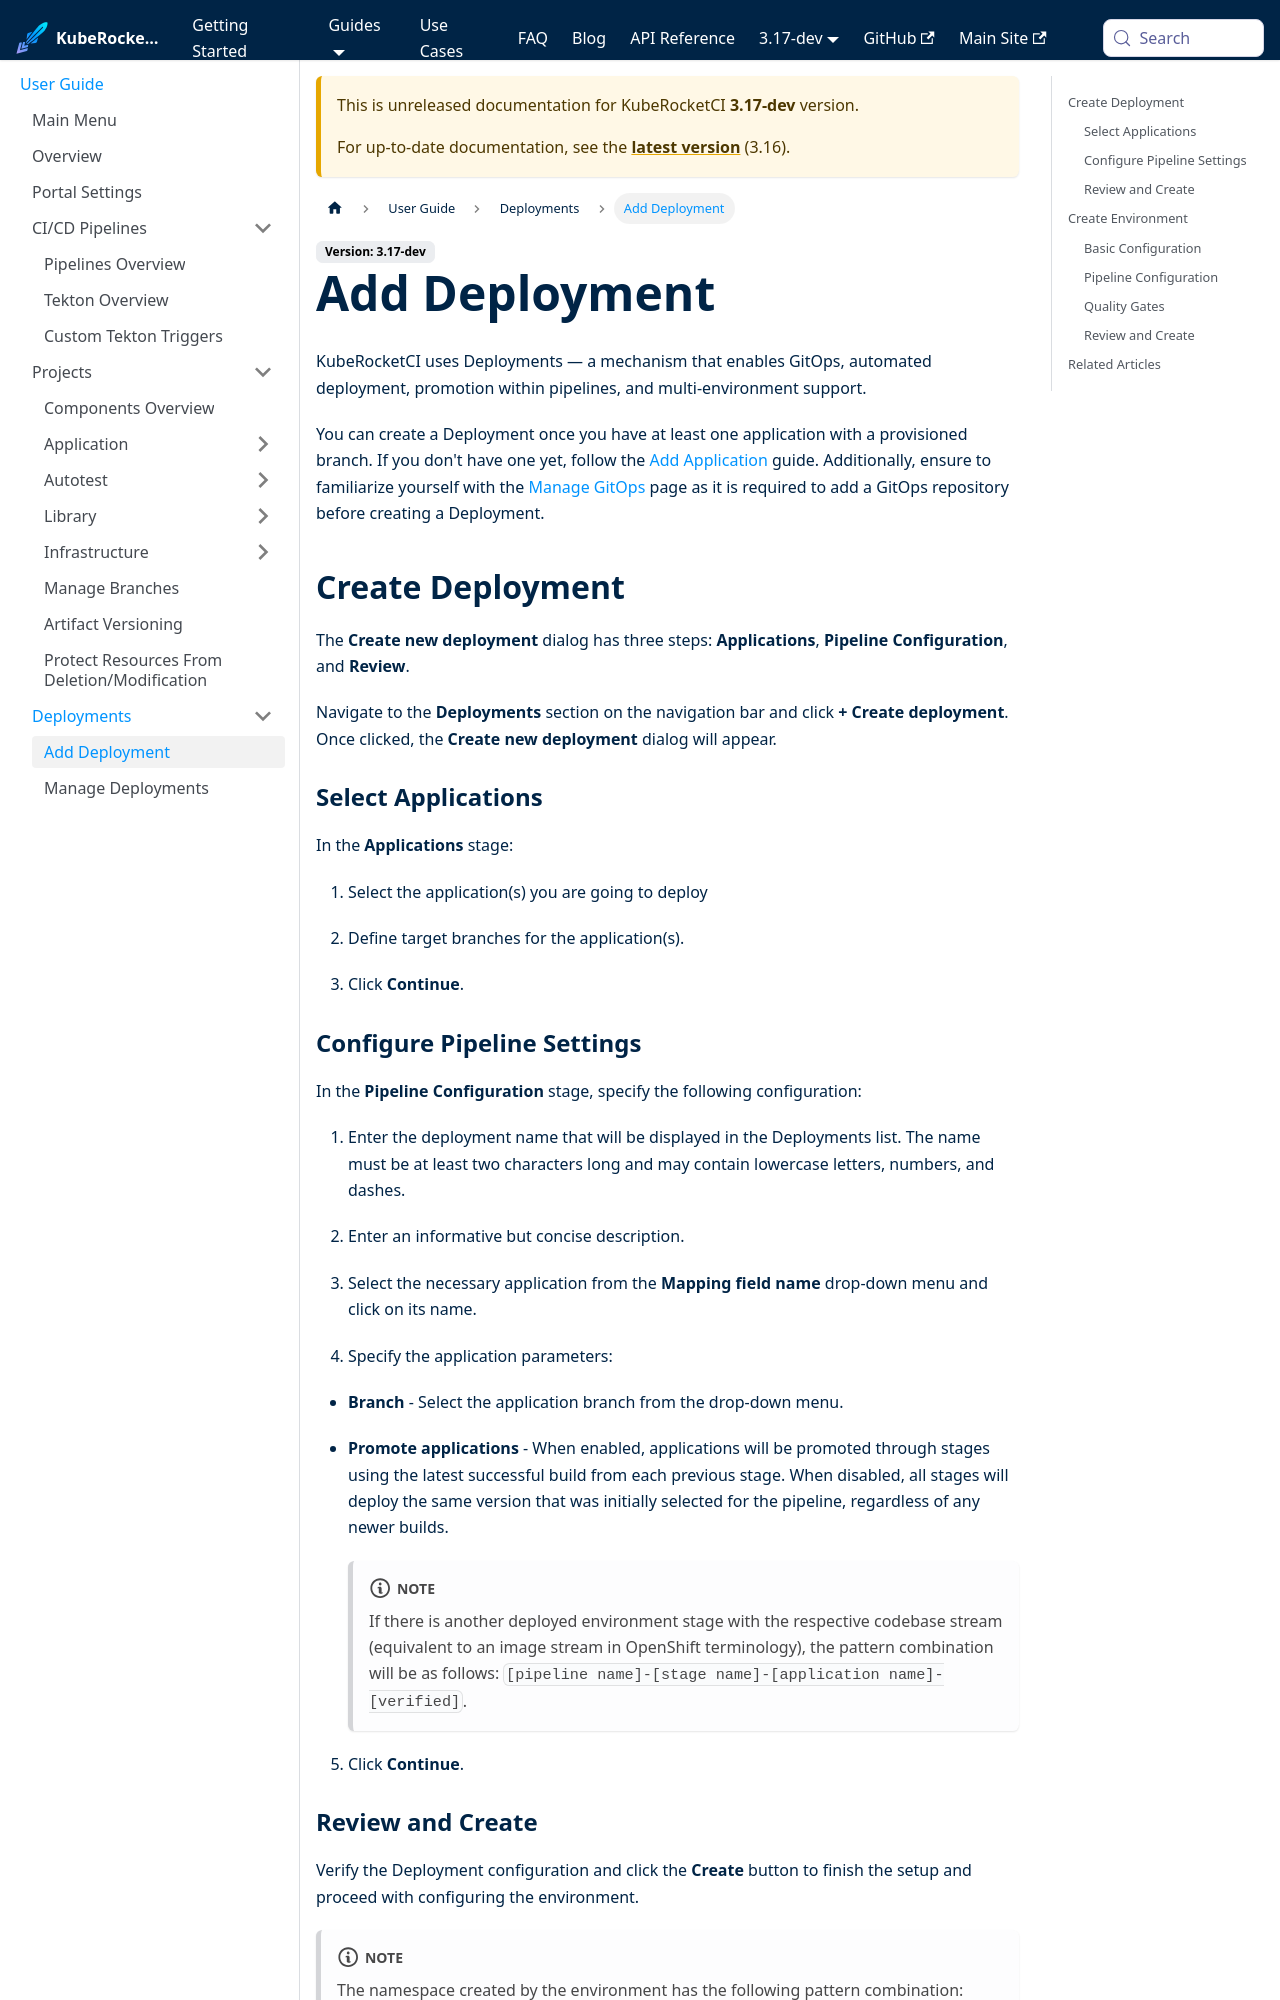

repository: KubeRocketCI/docs · page: docs/next/user-guide/add-cd-pipeline.html · generator: docusaurus

---

title: "Add Deployment"
sidebar_label: "Add Deployment"
description: "Learn how to establish Deployments in KubeRocketCI for streamlined GitOps, automated deployment, and efficient multi-environment management."

---
<!-- markdownlint-disable MD025 -->

# Add Deployment

<head>
  <link rel="canonical" href="https://docs.kuberocketci.io/docs/user-guide/add-cd-pipeline" />
</head>

KubeRocketCI uses Deployments — a mechanism that enables GitOps, automated deployment, promotion within pipelines, and multi-environment support.

You can create a Deployment once you have at least one application with a provisioned branch. If you don't have one yet, follow the [Add Application](./add-application.md) guide. Additionally, ensure to familiarize yourself with the [Manage GitOps](gitops.md) page as it is required to add a GitOps repository before creating a Deployment.

## Create Deployment

The **Create new deployment** dialog has three steps: **Applications**, **Pipeline Configuration**, and **Review**.

Navigate to the **Deployments** section on the navigation bar and click **+ Create deployment**. Once clicked, the **Create new deployment** dialog will appear.

### Select Applications

In the **Applications** stage:

1. Select the application(s) you are going to deploy

2. Define target branches for the application(s). 

3. Click **Continue**.

### Configure Pipeline Settings

In the **Pipeline Configuration** stage, specify the following configuration:

1. Enter the deployment name that will be displayed in the Deployments list. The name must be at least two characters long and may contain lowercase letters, numbers, and dashes.

2. Enter an informative but concise description.

3. Select the necessary application from the **Mapping field name** drop-down menu and click on its name.

4. Specify the application parameters:

  * **Branch** - Select the application branch from the drop-down menu.

  * **Promote applications** - When enabled, applications will be promoted through stages using the latest successful build from each previous stage. When disabled, all stages will deploy the same version that was initially selected for the pipeline, regardless of any newer builds.

    :::note
      If there is another deployed environment stage with the respective codebase stream (equivalent to an image stream in OpenShift terminology), the pattern combination will be as follows: `[pipeline name]-[stage name]-[application name]-[verified]`.
    :::

5. Click **Continue**.
